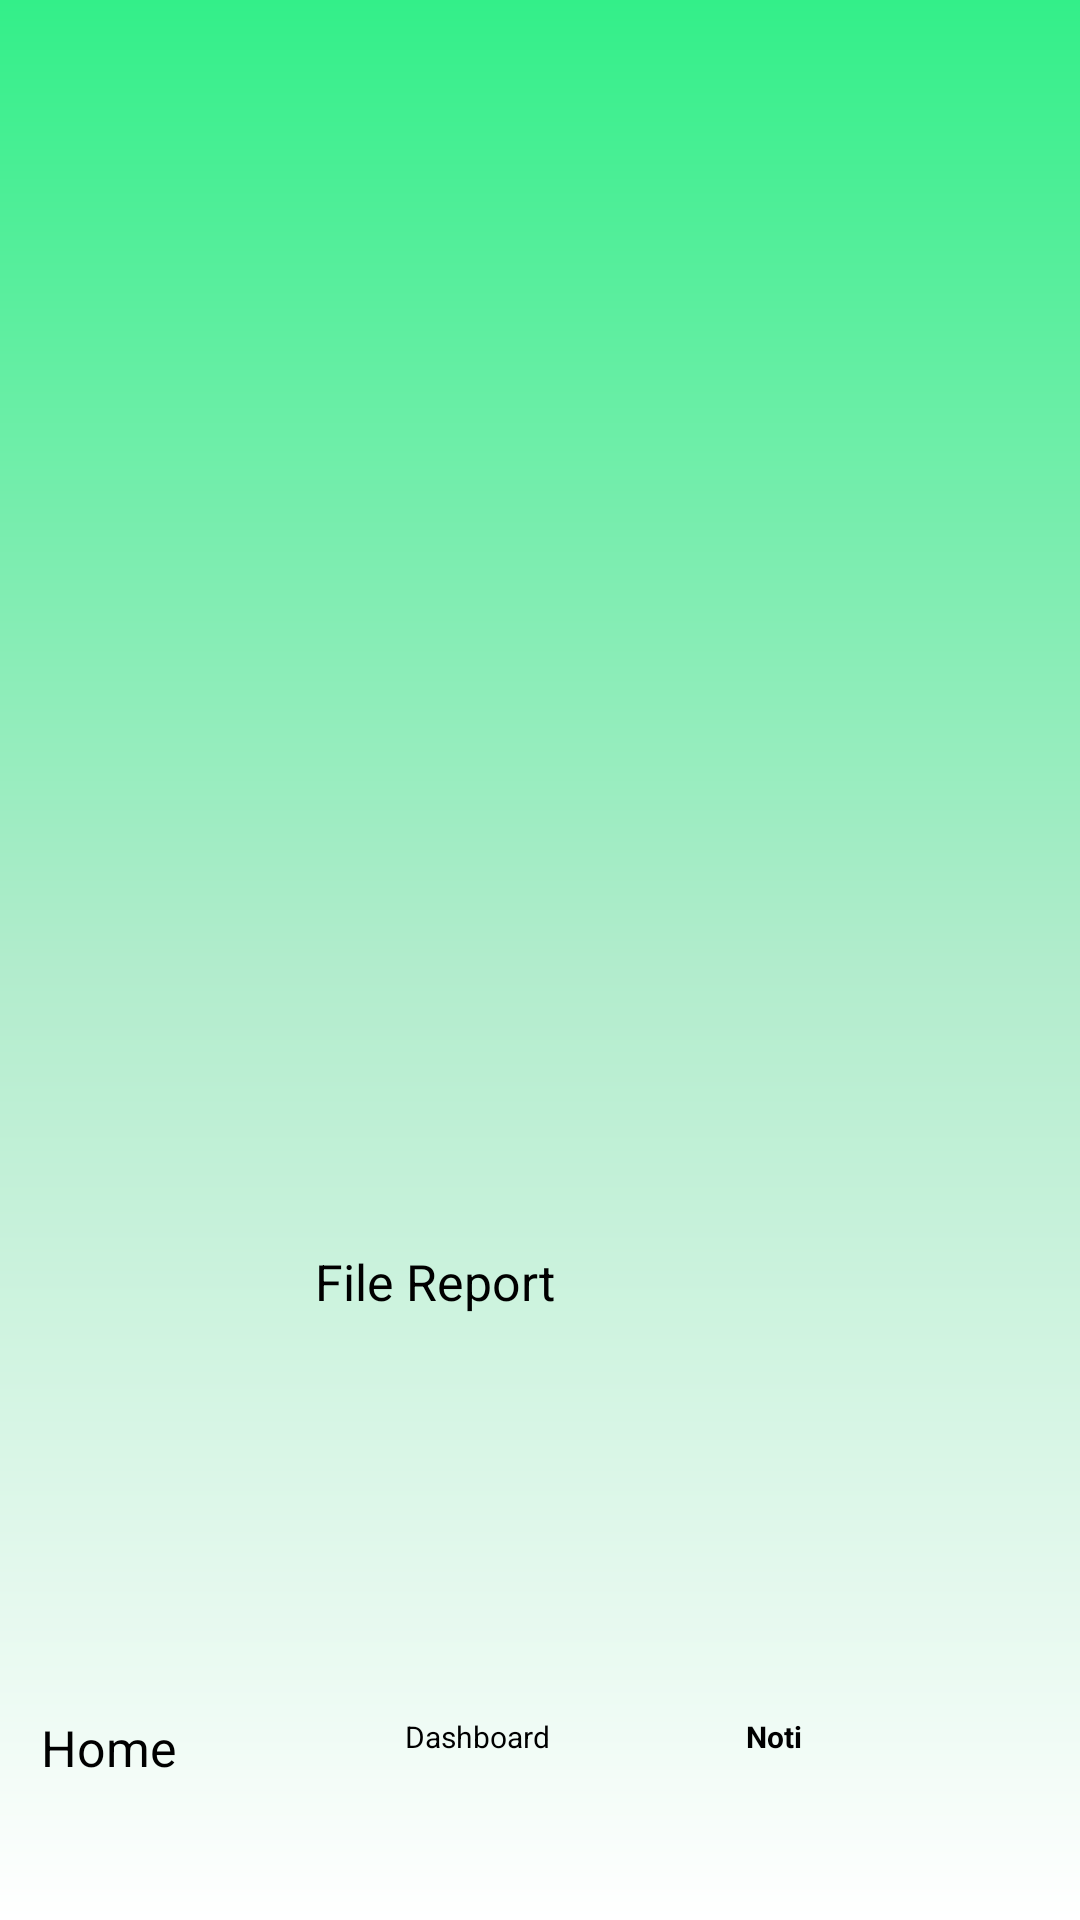

Reconstruct the res/layout file that produces this screen, plus the resources it refers to.
<!-- AndroidManifest.xml: activity theme Theme.Yatra360 -->
<!-- res/layout/activity_main.xml -->
<?xml version="1.0" encoding="utf-8"?>
<androidx.constraintlayout.widget.ConstraintLayout xmlns:android="http://schemas.android.com/apk/res/android"
    xmlns:app="http://schemas.android.com/apk/res-auto"
    xmlns:tools="http://schemas.android.com/tools"
    android:layout_width="match_parent"
    android:layout_height="match_parent"
    android:background="@drawable/gradient_background"
    tools:context=".MainActivity">


    <Button
        android:id="@+id/signupbutton1"
        android:layout_width="98dp"
        android:layout_height="54dp"
        android:backgroundTint="@color/purple_200"

        android:text="Dashboard"
        android:textSize="30px"

        app:layout_constraintBottom_toBottomOf="parent"
        app:layout_constraintEnd_toEndOf="parent"
        app:layout_constraintHorizontal_bias="0.156"

        app:layout_constraintStart_toEndOf="@+id/signupbutton2"
        app:layout_constraintTop_toTopOf="parent"
        app:layout_constraintVertical_bias="0.976" />

    <Button
        android:id="@+id/signupbutton2"
        android:layout_width="98dp"
        android:layout_height="54dp"
        android:layout_centerInParent="true"
        android:backgroundTint="@color/purple_200"

        android:onClick="showDropdownMenu"
        android:text="Home"
        android:textSize="50px"

        app:layout_constraintBottom_toBottomOf="parent"
        app:layout_constraintEnd_toEndOf="parent"
        app:layout_constraintHorizontal_bias="0.052"
        app:layout_constraintStart_toStartOf="parent"
        app:layout_constraintTop_toTopOf="parent"
        app:layout_constraintVertical_bias="0.975" />

    <Button
        android:id="@+id/signupbutton3"
        android:layout_width="98dp"
        android:layout_height="54dp"
        android:layout_centerInParent="true"
        android:backgroundTint="@color/purple_200"

        android:onClick="showDropdownMenu"
        android:text="Noti"
        android:textSize="30px"
        android:textStyle="bold"
        app:layout_constraintBottom_toBottomOf="parent"
        app:layout_constraintEnd_toEndOf="parent"
        app:layout_constraintHorizontal_bias="0.543"
        app:layout_constraintStart_toEndOf="@+id/signupbutton1"
        app:layout_constraintTop_toTopOf="parent"
        app:layout_constraintVertical_bias="0.976" />

    <Button
        android:id="@+id/signupbutton4"
        android:layout_width="128dp"
        android:layout_height="77dp"
        android:backgroundTint="@color/cardview_dark_background"
        android:text="File Report"
        android:textSize="50px"

        app:layout_constraintBottom_toBottomOf="parent"
        app:layout_constraintEnd_toEndOf="parent"
        app:layout_constraintHorizontal_bias="0.452"

        app:layout_constraintStart_toStartOf="parent"
        app:layout_constraintTop_toTopOf="parent"
        app:layout_constraintVertical_bias="0.739" />

    <ImageView
        android:id="@+id/myImageView"
        android:layout_width="wrap_content"
        android:layout_height="wrap_content"
        app:layout_constraintBottom_toBottomOf="parent"
        app:layout_constraintEnd_toEndOf="parent"
        app:layout_constraintHorizontal_bias="0.045"
        app:layout_constraintStart_toStartOf="parent"
        app:layout_constraintTop_toTopOf="parent"
        app:layout_constraintVertical_bias="0.05"
        app:srcCompat="@drawable/pic1" />

    <ImageView
        android:id="@+id/imageView3"
        android:layout_width="31dp"
        android:layout_height="36dp"
        app:layout_constraintBottom_toBottomOf="parent"
        app:layout_constraintEnd_toEndOf="parent"
        app:layout_constraintHorizontal_bias="0.957"
        app:layout_constraintStart_toStartOf="parent"
        app:layout_constraintTop_toTopOf="parent"
        app:layout_constraintVertical_bias="0.067"
        app:srcCompat="@android:drawable/ic_popup_reminder" />

    <ImageView
        android:id="@+id/imageView2"
        android:layout_width="549dp"
        android:layout_height="284dp"
        app:layout_constraintBottom_toBottomOf="parent"
        app:layout_constraintEnd_toEndOf="parent"
        app:layout_constraintStart_toStartOf="parent"
        app:layout_constraintTop_toTopOf="parent"
        app:layout_constraintVertical_bias="0.378"
        app:srcCompat="@drawable/img" />


</androidx.constraintlayout.widget.ConstraintLayout>
<!-- resources referenced by this layout -->
<resources>
  <color name="purple_200">#FFBB86FC</color>
  <!-- drawable gradient_background (drawable) -->
  <?xml version="1.0" encoding="utf-8"?>
  <layer-list xmlns:android="http://schemas.android.com/apk/res/android">
      <item>
          <shape android:shape="rectangle">
              <gradient
                  android:startColor="#FFFFFF"
              android:centerColor="#B1ECCC"
              android:endColor="#33EF89"
              android:angle="90" />
          </shape>
      </item>
  </layer-list>
  <!-- drawable pic1: png bitmap (drawable-xhdpi, 9592 bytes) -->
  <style name="Theme.Yatra360" parent="Theme.MaterialComponents.DayNight.DarkActionBar">
          
          <item name="colorPrimary">@color/purple_500</item>
          <item name="colorPrimaryVariant">@color/purple_700</item>
          <item name="colorOnPrimary">@color/white</item>
          
          <item name="colorSecondary">@color/teal_200</item>
          <item name="colorSecondaryVariant">@color/teal_700</item>
          <item name="colorOnSecondary">@color/black</item>
          
          
  
      </style>
  <color name="purple_500">#FF6200EE</color>
  <color name="purple_700">#FF3700B3</color>
  <color name="white">#FFFFFFFF</color>
  <color name="teal_200">#FF03DAC5</color>
  <color name="teal_700">#FF018786</color>
  <color name="black">#FF000000</color>
</resources>
